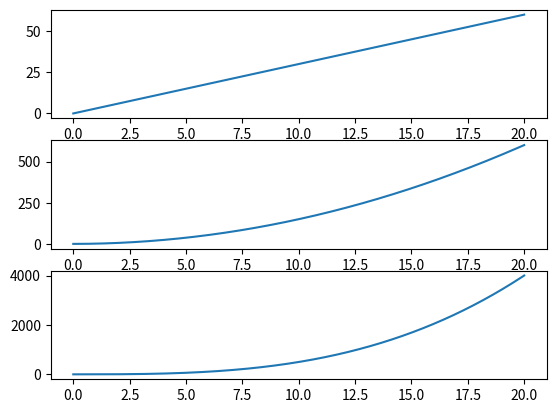

Here is the Python script that generated this plot:
### Oppgave 1.c: Skal plotte
import numpy as np
import matplotlib.pyplot as plt
A = 3 # akselerasjonskonstant [m/s**3]
def a(t):
    return A*t
def v(t):
    return 0.5*A*t**2
def x(t):
    return 1/6*A*t**3

# t-array
t = np.linspace(0,20,10000)

# plot

plt.subplot(3,1,1)
plt.plot(t,a(t))

plt.subplot(3,1,2)
plt.plot(t,v(t))

plt.subplot(3,1,3)
plt.plot(t,x(t))
plt.show()
